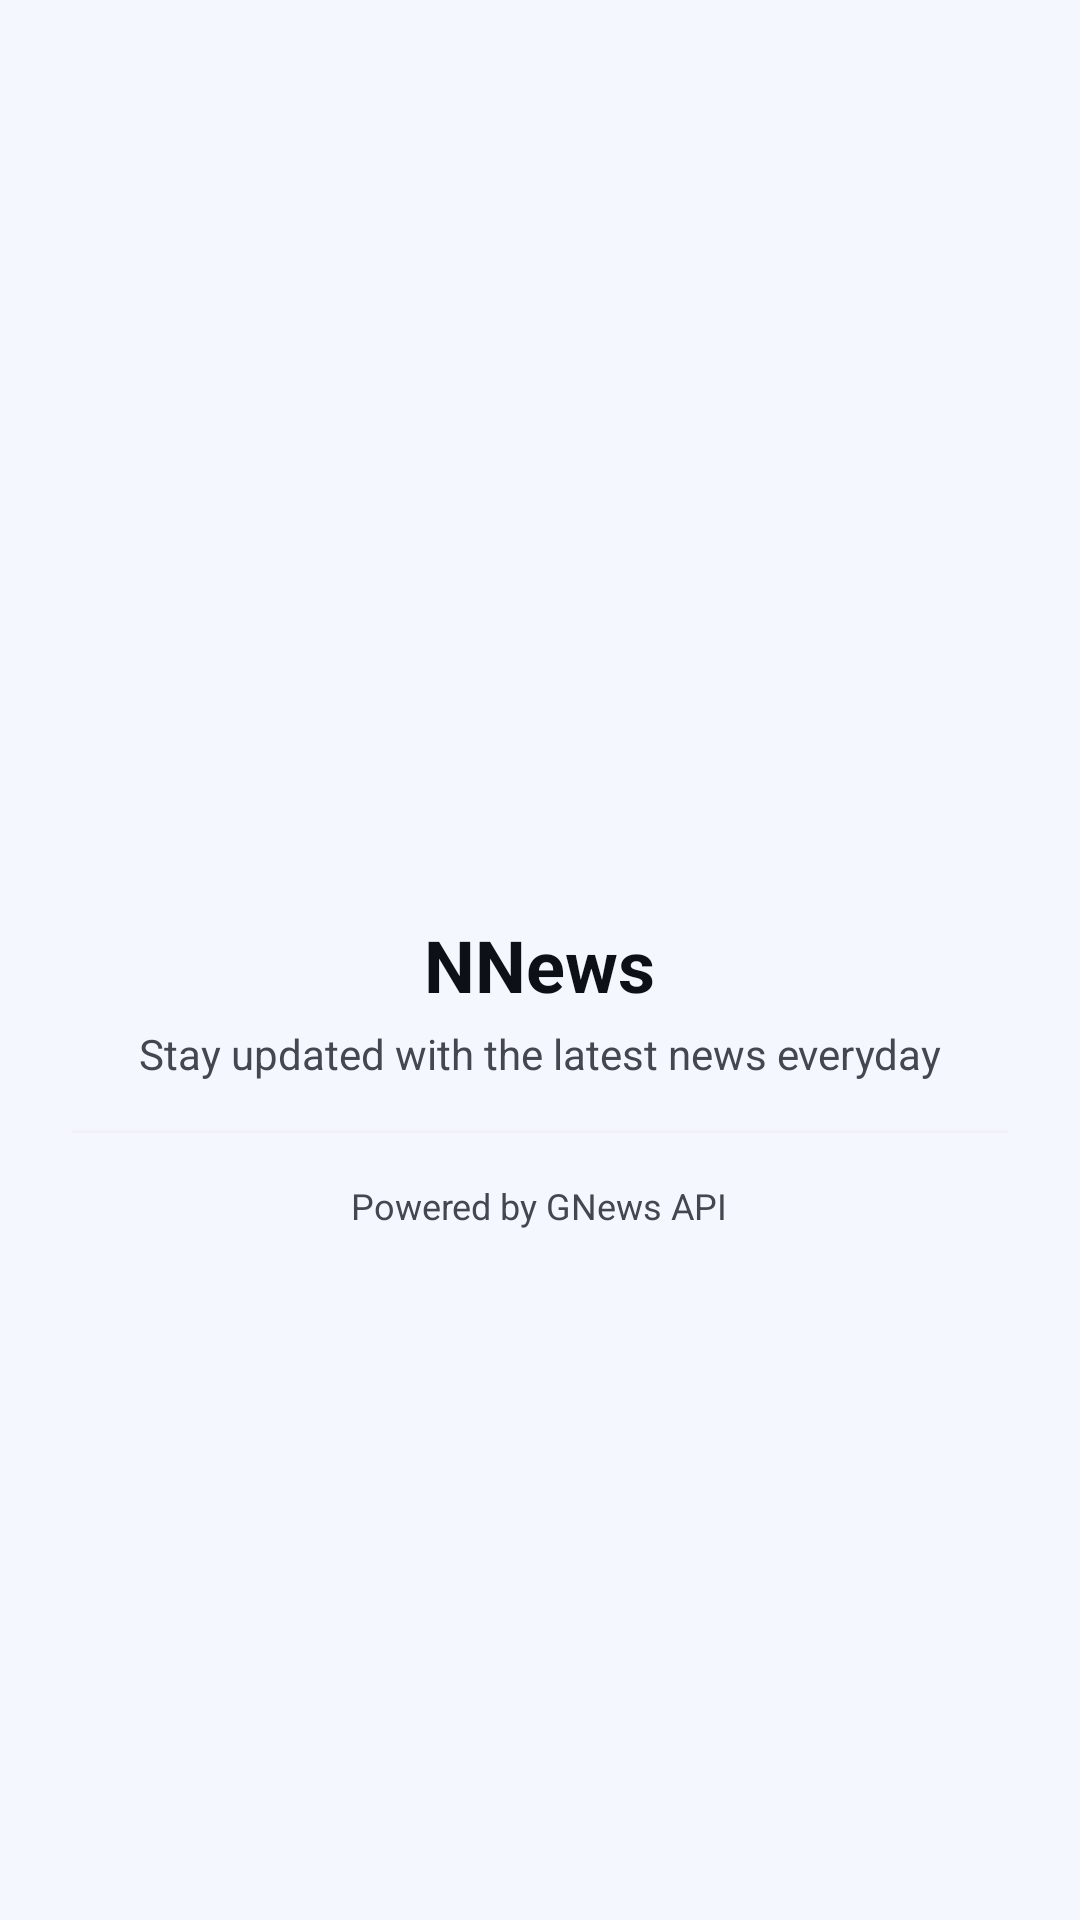

Android layout source for this screen:
<!-- AndroidManifest.xml: application theme Theme.NNews -->
<!-- res/layout/dialog_about.xml -->
<?xml version="1.0" encoding="utf-8"?>
<LinearLayout
    xmlns:android="http://schemas.android.com/apk/res/android"
    android:layout_width="match_parent"
    android:layout_height="wrap_content"
    android:gravity="center"
    android:orientation="vertical"
    android:padding="@dimen/spacing_lg">

    <ImageView
        android:layout_width="80dp"
        android:layout_height="80dp"
        android:src="@drawable/ic_nnews_light"
        android:contentDescription="@string/content_desc_logo"
        android:layout_marginBottom="@dimen/spacing_md" />

    <TextView
        android:layout_width="wrap_content"
        android:layout_height="wrap_content"
        android:text="@string/app_name"
        android:textSize="@dimen/text_xxl"
        android:textStyle="bold"
        android:textColor="@color/colorOnBackground"
        android:layout_marginBottom="@dimen/spacing_xs" />

    <TextView
        android:layout_width="wrap_content"
        android:layout_height="wrap_content"
        android:text="@string/app_tagline"
        android:textSize="@dimen/text_md"
        android:textColor="@color/colorOnSurfaceVariant"
        android:layout_marginBottom="@dimen/spacing_md" />

    <View
        android:layout_width="match_parent"
        android:layout_height="1dp"
        android:background="@color/colorDivider"
        android:layout_marginBottom="@dimen/spacing_md" />

    <TextView
        android:layout_width="wrap_content"
        android:layout_height="wrap_content"
        android:text="Powered by GNews API"
        android:textSize="@dimen/text_sm"
        android:textColor="@color/colorOnSurfaceVariant"
        android:layout_marginBottom="@dimen/spacing_xs" />

    <TextView
        android:id="@+id/tv_dialog_version"
        android:layout_width="wrap_content"
        android:layout_height="wrap_content"
        android:textSize="@dimen/text_sm"
        android:textColor="@color/colorOnSurfaceVariant" />

</LinearLayout>
<!-- resources referenced by this layout -->
<resources>
  <color name="colorDivider">#F0F2F8</color>
  <color name="colorOnBackground">#0D1117</color>
  <color name="colorOnSurfaceVariant">#44474F</color>
  <dimen name="spacing_lg">24dp</dimen>
  <dimen name="spacing_md">16dp</dimen>
  <dimen name="spacing_xs">4dp</dimen>
  <dimen name="text_md">14sp</dimen>
  <dimen name="text_sm">12sp</dimen>
  <dimen name="text_xxl">24sp</dimen>
  <string name="app_name">NNews</string>
  <string name="app_tagline">Stay updated with the latest news everyday</string>
  <string name="content_desc_logo">NNews logo</string>
  <style name="Theme.NNews" parent="Base.Theme.NNews" />
  <style name="Base.Theme.NNews" parent="Theme.Material3.DayNight.NoActionBar">
  
          
          <item name="colorPrimary">@color/colorPrimaryBrand</item>
          <item name="colorOnPrimary">@color/colorOnPrimaryBrand</item>
          <item name="colorPrimaryContainer">@color/colorPrimaryContainer</item>
          <item name="colorOnPrimaryContainer">@color/colorOnPrimaryContainer</item>
  
          
          <item name="colorSecondary">@color/colorSecondaryBrand</item>
          <item name="colorOnSecondary">@color/colorOnSecondaryBrand</item>
          <item name="colorSecondaryContainer">@color/colorSecondaryContainer</item>
          <item name="colorOnSecondaryContainer">@color/colorOnSecondaryContainer</item>
  
          
          <item name="android:colorBackground">@color/colorBackground</item>
          <item name="colorOnBackground">@color/colorOnBackground</item>
          <item name="colorSurface">@color/colorSurface</item>
          <item name="colorOnSurface">@color/colorOnSurface</item>
          <item name="colorSurfaceVariant">@color/colorSurfaceVariant</item>
          <item name="colorOnSurfaceVariant">@color/colorOnSurfaceVariant</item>
  
          
          <item name="colorError">@color/colorError</item>
          <item name="colorOnError">@color/colorOnError</item>
  
          
          <item name="colorOutline">@color/colorOutline</item>
  
          
          <item name="android:statusBarColor">@color/colorStatusBar</item>
          <item name="android:navigationBarColor">@color/colorNavigationBar</item>
          <item name="android:windowLightStatusBar">true</item>
  
      </style>
  <color name="colorPrimaryBrand">#1565C0</color>
  <color name="colorOnPrimaryBrand">#FFFFFF</color>
  <color name="colorPrimaryContainer">#D6E4FF</color>
  <color name="colorOnPrimaryContainer">#001944</color>
  <color name="colorSecondaryBrand">#00BCD4</color>
  <color name="colorOnSecondaryBrand">#FFFFFF</color>
  <color name="colorSecondaryContainer">#CBF0F8</color>
  <color name="colorOnSecondaryContainer">#001F24</color>
  <color name="colorBackground">#F5F7FF</color>
  <color name="colorSurface">#FFFFFF</color>
  <color name="colorOnSurface">#0D1117</color>
  <color name="colorSurfaceVariant">#EEF1FF</color>
  <color name="colorError">#BA1A1A</color>
  <color name="colorOnError">#FFFFFF</color>
  <color name="colorOutline">#74777F</color>
  <color name="colorStatusBar">#F5F7FF</color>
  <color name="colorNavigationBar">#F5F7FF</color>
</resources>
